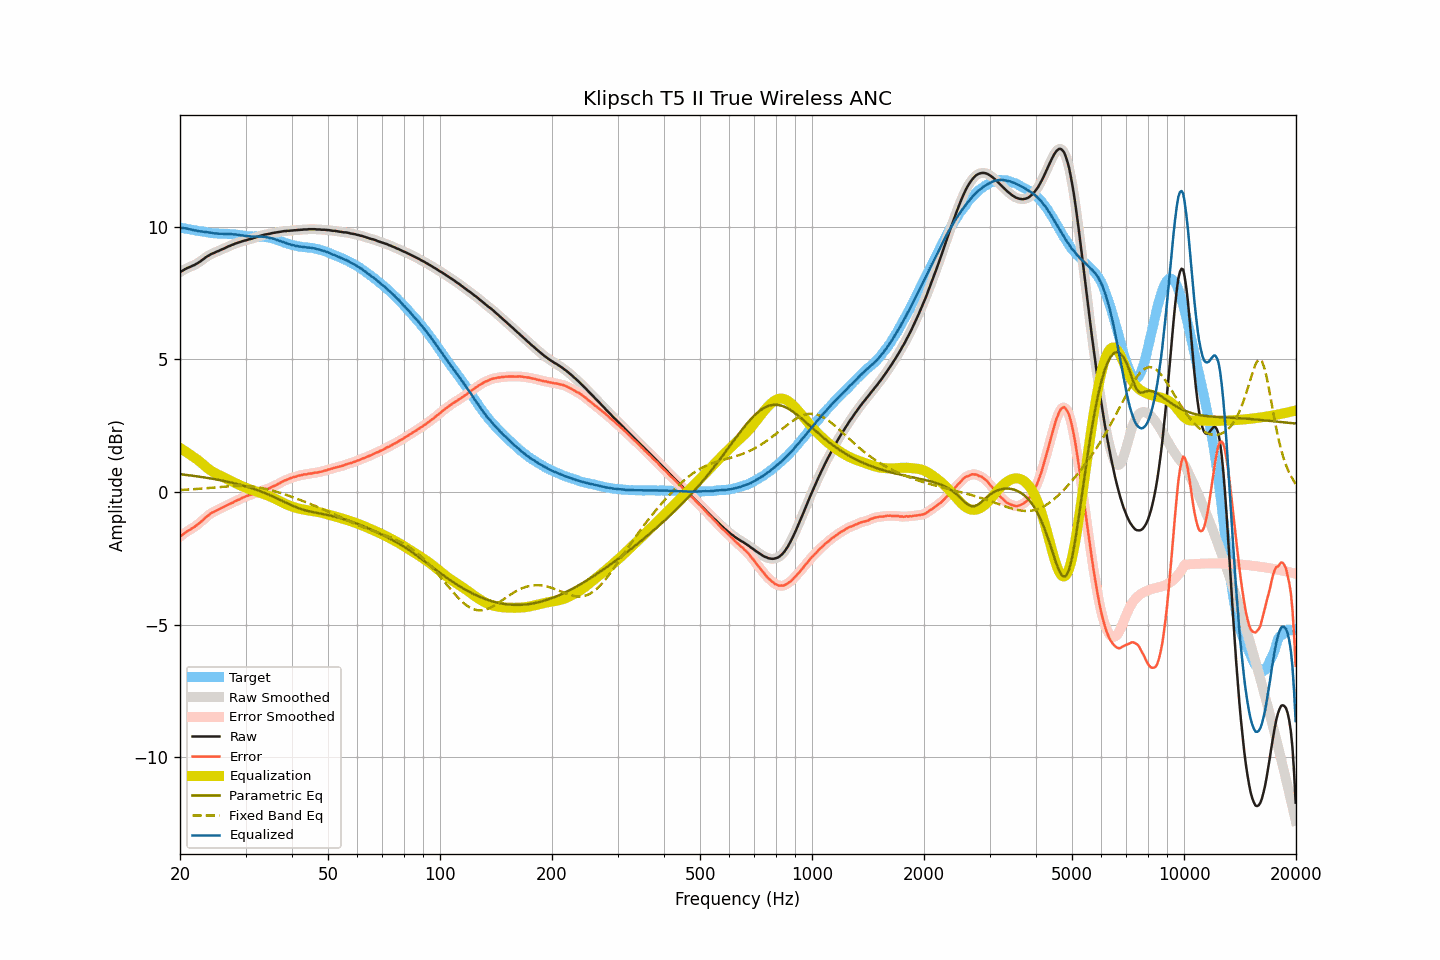

The table this chart was drawn from, first rows:
frequency, raw, smoothed, error, error_smoothed, equalization, parametric_eq, fixed_band_eq, equalized_raw, equalized_smoothed, target
20.00, 8.29, 8.29, -1.68, -1.68, 1.67, 0.68, 0.08, 9.96, 9.96, 9.97
20.20, 8.33, 8.33, -1.63, -1.63, 1.63, 0.67, 0.08, 9.96, 9.96, 9.96
20.40, 8.36, 8.36, -1.59, -1.58, 1.59, 0.66, 0.09, 9.95, 9.95, 9.95
20.61, 8.40, 8.40, -1.54, -1.54, 1.55, 0.65, 0.09, 9.95, 9.95, 9.94
20.81, 8.43, 8.43, -1.50, -1.50, 1.51, 0.65, 0.09, 9.94, 9.94, 9.93
21.02, 8.46, 8.46, -1.46, -1.46, 1.47, 0.64, 0.10, 9.93, 9.92, 9.91
21.23, 8.48, 8.48, -1.43, -1.42, 1.43, 0.63, 0.10, 9.90, 9.91, 9.90
21.44, 8.51, 8.51, -1.38, -1.39, 1.38, 0.62, 0.10, 9.89, 9.89, 9.89
21.66, 8.54, 8.53, -1.34, -1.35, 1.34, 0.62, 0.11, 9.88, 9.88, 9.88
21.87, 8.56, 8.56, -1.31, -1.31, 1.30, 0.61, 0.11, 9.86, 9.87, 9.87
22.09, 8.60, 8.60, -1.26, -1.26, 1.26, 0.60, 0.12, 9.86, 9.86, 9.86
22.31, 8.63, 8.63, -1.22, -1.22, 1.22, 0.59, 0.12, 9.84, 9.84, 9.85
22.54, 8.67, 8.67, -1.17, -1.17, 1.17, 0.58, 0.13, 9.83, 9.84, 9.84
22.76, 8.71, 8.71, -1.12, -1.12, 1.12, 0.57, 0.13, 9.82, 9.83, 9.83
22.99, 8.76, 8.76, -1.07, -1.07, 1.06, 0.56, 0.14, 9.82, 9.82, 9.83
23.22, 8.80, 8.80, -1.02, -1.01, 1.01, 0.55, 0.14, 9.81, 9.81, 9.81
23.45, 8.85, 8.85, -0.95, -0.96, 0.96, 0.55, 0.15, 9.81, 9.80, 9.80
23.69, 8.89, 8.89, -0.90, -0.91, 0.91, 0.54, 0.15, 9.80, 9.79, 9.79
23.92, 8.92, 8.92, -0.86, -0.85, 0.86, 0.53, 0.16, 9.78, 9.79, 9.78
24.16, 8.96, 8.96, -0.81, -0.81, 0.82, 0.52, 0.16, 9.78, 9.78, 9.77
24.40, 8.99, 8.98, -0.77, -0.77, 0.78, 0.50, 0.17, 9.77, 9.76, 9.76
24.65, 9.01, 9.01, -0.75, -0.74, 0.74, 0.49, 0.17, 9.75, 9.76, 9.76
24.89, 9.04, 9.04, -0.71, -0.71, 0.71, 0.48, 0.18, 9.75, 9.75, 9.75
25.14, 9.07, 9.06, -0.68, -0.68, 0.68, 0.47, 0.18, 9.75, 9.74, 9.75
25.39, 9.09, 9.09, -0.65, -0.65, 0.65, 0.46, 0.19, 9.74, 9.74, 9.74
25.65, 9.12, 9.12, -0.62, -0.62, 0.62, 0.45, 0.19, 9.74, 9.74, 9.74
25.91, 9.15, 9.14, -0.59, -0.59, 0.59, 0.44, 0.20, 9.74, 9.74, 9.74
26.16, 9.17, 9.17, -0.57, -0.56, 0.56, 0.42, 0.20, 9.73, 9.73, 9.73
26.43, 9.20, 9.20, -0.53, -0.53, 0.53, 0.41, 0.21, 9.73, 9.73, 9.73
26.69, 9.23, 9.23, -0.50, -0.50, 0.50, 0.40, 0.21, 9.73, 9.73, 9.73
26.96, 9.26, 9.26, -0.47, -0.47, 0.47, 0.39, 0.22, 9.73, 9.73, 9.73
27.23, 9.28, 9.28, -0.45, -0.45, 0.45, 0.37, 0.22, 9.72, 9.73, 9.73
27.50, 9.31, 9.31, -0.42, -0.42, 0.42, 0.36, 0.22, 9.72, 9.72, 9.72
27.77, 9.33, 9.33, -0.39, -0.39, 0.39, 0.34, 0.23, 9.71, 9.72, 9.72
28.05, 9.36, 9.36, -0.35, -0.36, 0.36, 0.33, 0.23, 9.71, 9.71, 9.71
28.33, 9.38, 9.38, -0.33, -0.33, 0.33, 0.31, 0.23, 9.70, 9.70, 9.71
28.62, 9.40, 9.40, -0.30, -0.30, 0.30, 0.30, 0.23, 9.69, 9.70, 9.69
28.90, 9.42, 9.42, -0.27, -0.27, 0.27, 0.28, 0.23, 9.69, 9.69, 9.69
29.19, 9.44, 9.44, -0.24, -0.24, 0.24, 0.27, 0.23, 9.68, 9.68, 9.68
29.48, 9.46, 9.46, -0.21, -0.21, 0.21, 0.25, 0.23, 9.67, 9.67, 9.66
29.78, 9.48, 9.47, -0.18, -0.18, 0.19, 0.23, 0.23, 9.66, 9.66, 9.66
30.08, 9.49, 9.49, -0.16, -0.16, 0.16, 0.21, 0.23, 9.65, 9.65, 9.65
30.38, 9.51, 9.51, -0.14, -0.14, 0.14, 0.20, 0.22, 9.65, 9.65, 9.65
30.68, 9.53, 9.52, -0.11, -0.12, 0.12, 0.18, 0.22, 9.64, 9.64, 9.64
30.99, 9.54, 9.54, -0.10, -0.10, 0.09, 0.16, 0.21, 9.63, 9.64, 9.64
31.30, 9.56, 9.56, -0.08, -0.08, 0.07, 0.14, 0.21, 9.63, 9.63, 9.63
31.61, 9.58, 9.58, -0.05, -0.06, 0.05, 0.12, 0.20, 9.63, 9.63, 9.63
31.93, 9.60, 9.60, -0.04, -0.03, 0.03, 0.10, 0.19, 9.63, 9.63, 9.64
32.24, 9.62, 9.62, -0.01, -0.01, 0.01, 0.08, 0.18, 9.63, 9.63, 9.63
32.57, 9.64, 9.64, 0.01, 0.01, -0.01, 0.05, 0.17, 9.63, 9.63, 9.63
32.89, 9.66, 9.66, 0.03, 0.03, -0.03, 0.03, 0.16, 9.63, 9.63, 9.63
33.22, 9.68, 9.68, 0.05, 0.05, -0.05, 0.01, 0.15, 9.63, 9.63, 9.63
33.55, 9.69, 9.69, 0.07, 0.07, -0.07, -0.01, 0.14, 9.62, 9.62, 9.62
33.89, 9.71, 9.71, 0.10, 0.09, -0.09, -0.04, 0.13, 9.62, 9.61, 9.61
34.23, 9.72, 9.72, 0.12, 0.11, -0.11, -0.06, 0.11, 9.60, 9.60, 9.60
34.57, 9.73, 9.73, 0.13, 0.14, -0.14, -0.09, 0.10, 9.59, 9.59, 9.60
34.92, 9.74, 9.74, 0.16, 0.16, -0.16, -0.12, 0.08, 9.58, 9.58, 9.58
35.27, 9.76, 9.75, 0.19, 0.19, -0.19, -0.14, 0.07, 9.57, 9.57, 9.57
35.62, 9.77, 9.77, 0.22, 0.22, -0.22, -0.17, 0.05, 9.55, 9.55, 9.55
35.97, 9.78, 9.78, 0.24, 0.25, -0.25, -0.20, 0.03, 9.53, 9.53, 9.53
... 635 more rows
